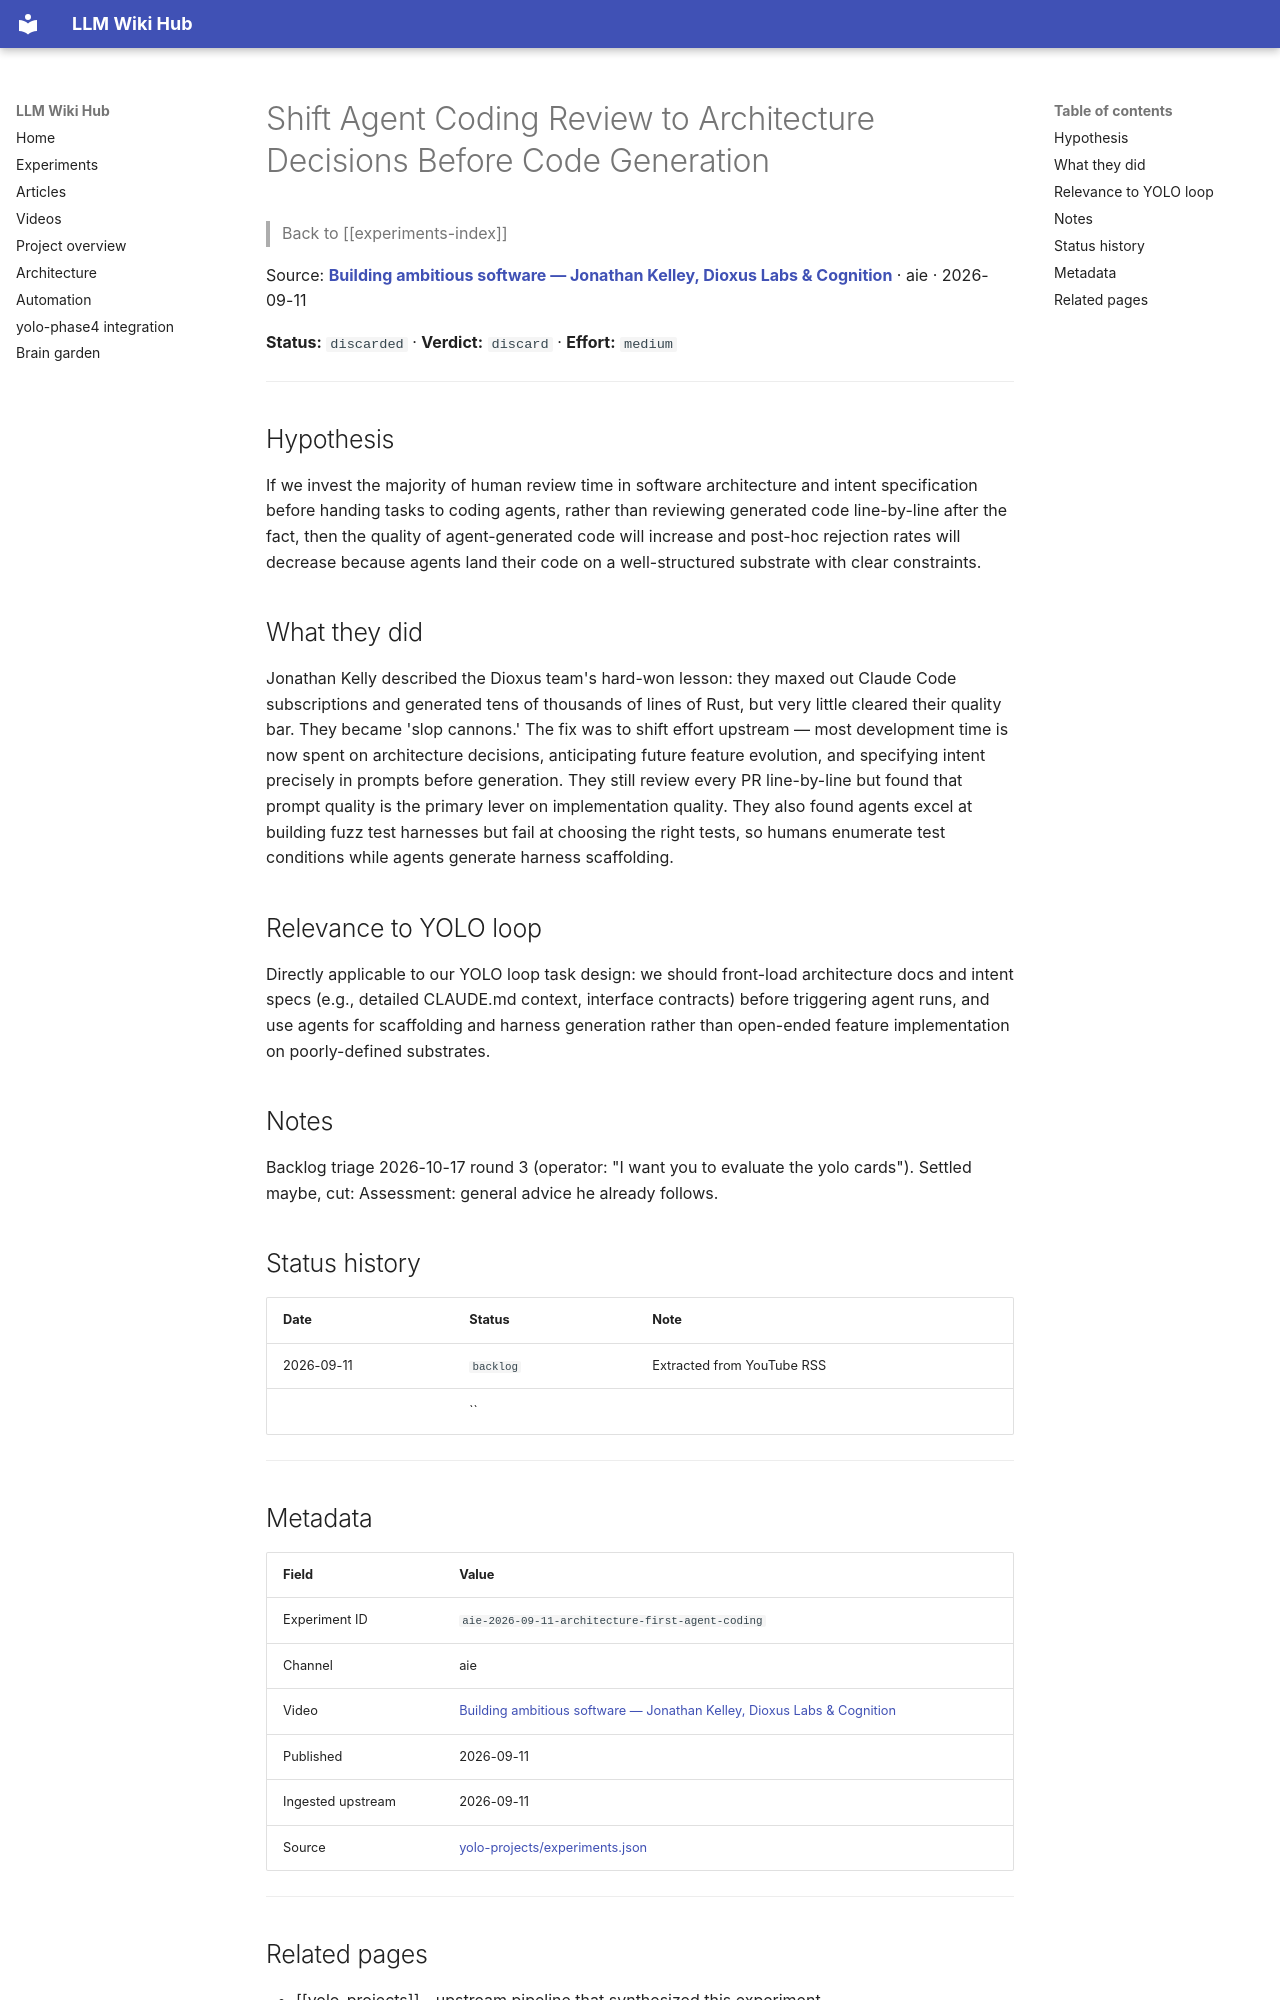

repository: Anguijm/llm-wiki-hub · page: experiments/aie-2026-09-11-architecture-first-agent-coding/index.html · generator: mkdocs

# Shift Agent Coding Review to Architecture Decisions Before Code Generation

> Back to [[experiments-index]]

Source: **[Building ambitious software — Jonathan Kelley, Dioxus Labs & Cognition](https://www.youtube.com/watch?v=H7vFrcNWXzs)** · aie · 2026-09-11

**Status:** `discarded` · **Verdict:** `discard` · **Effort:** `medium`

---

## Hypothesis

If we invest the majority of human review time in software architecture and intent specification before handing tasks to coding agents, rather than reviewing generated code line-by-line after the fact, then the quality of agent-generated code will increase and post-hoc rejection rates will decrease because agents land their code on a well-structured substrate with clear constraints.

## What they did

Jonathan Kelly described the Dioxus team's hard-won lesson: they maxed out Claude Code subscriptions and generated tens of thousands of lines of Rust, but very little cleared their quality bar. They became 'slop cannons.' The fix was to shift effort upstream — most development time is now spent on architecture decisions, anticipating future feature evolution, and specifying intent precisely in prompts before generation. They still review every PR line-by-line but found that prompt quality is the primary lever on implementation quality. They also found agents excel at building fuzz test harnesses but fail at choosing the right tests, so humans enumerate test conditions while agents generate harness scaffolding.

## Relevance to YOLO loop

Directly applicable to our YOLO loop task design: we should front-load architecture docs and intent specs (e.g., detailed CLAUDE.md context, interface contracts) before triggering agent runs, and use agents for scaffolding and harness generation rather than open-ended feature implementation on poorly-defined substrates.

## Notes

Backlog triage 2026-10-17 round 3 (operator: "I want you to evaluate the yolo cards"). Settled maybe, cut: Assessment: general advice he already follows.

## Status history

| Date | Status | Note |
|---|---|---|
| 2026-09-11 | `backlog` | Extracted from YouTube RSS |
|  | `` |  |

---
